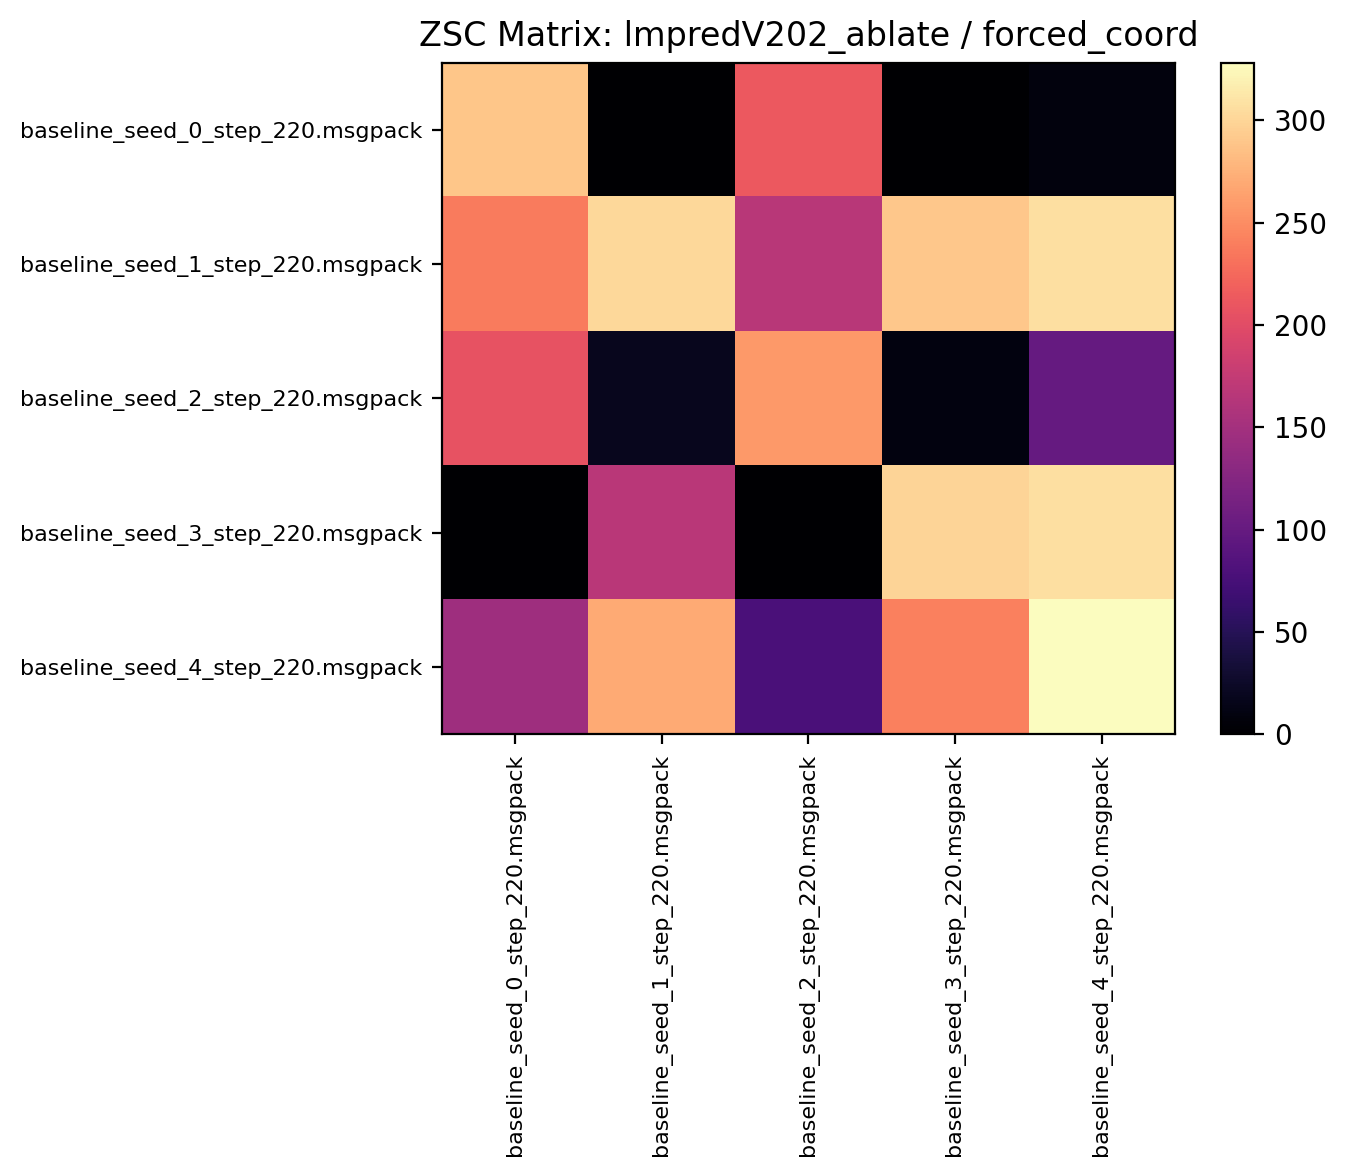

The table this chart was drawn from, first rows:
289.457794, 0.128125, 212.778122, 0.000000, 8.793750
238.2, 301.5, 166.2, 290.1, 307.2
206.8, 18.44, 258.3, 9.881, 99.85
0.000000, 167.8, 0.000000, 299.7, 307.5
145.1, 270.2, 78.11, 241.9, 328.2
